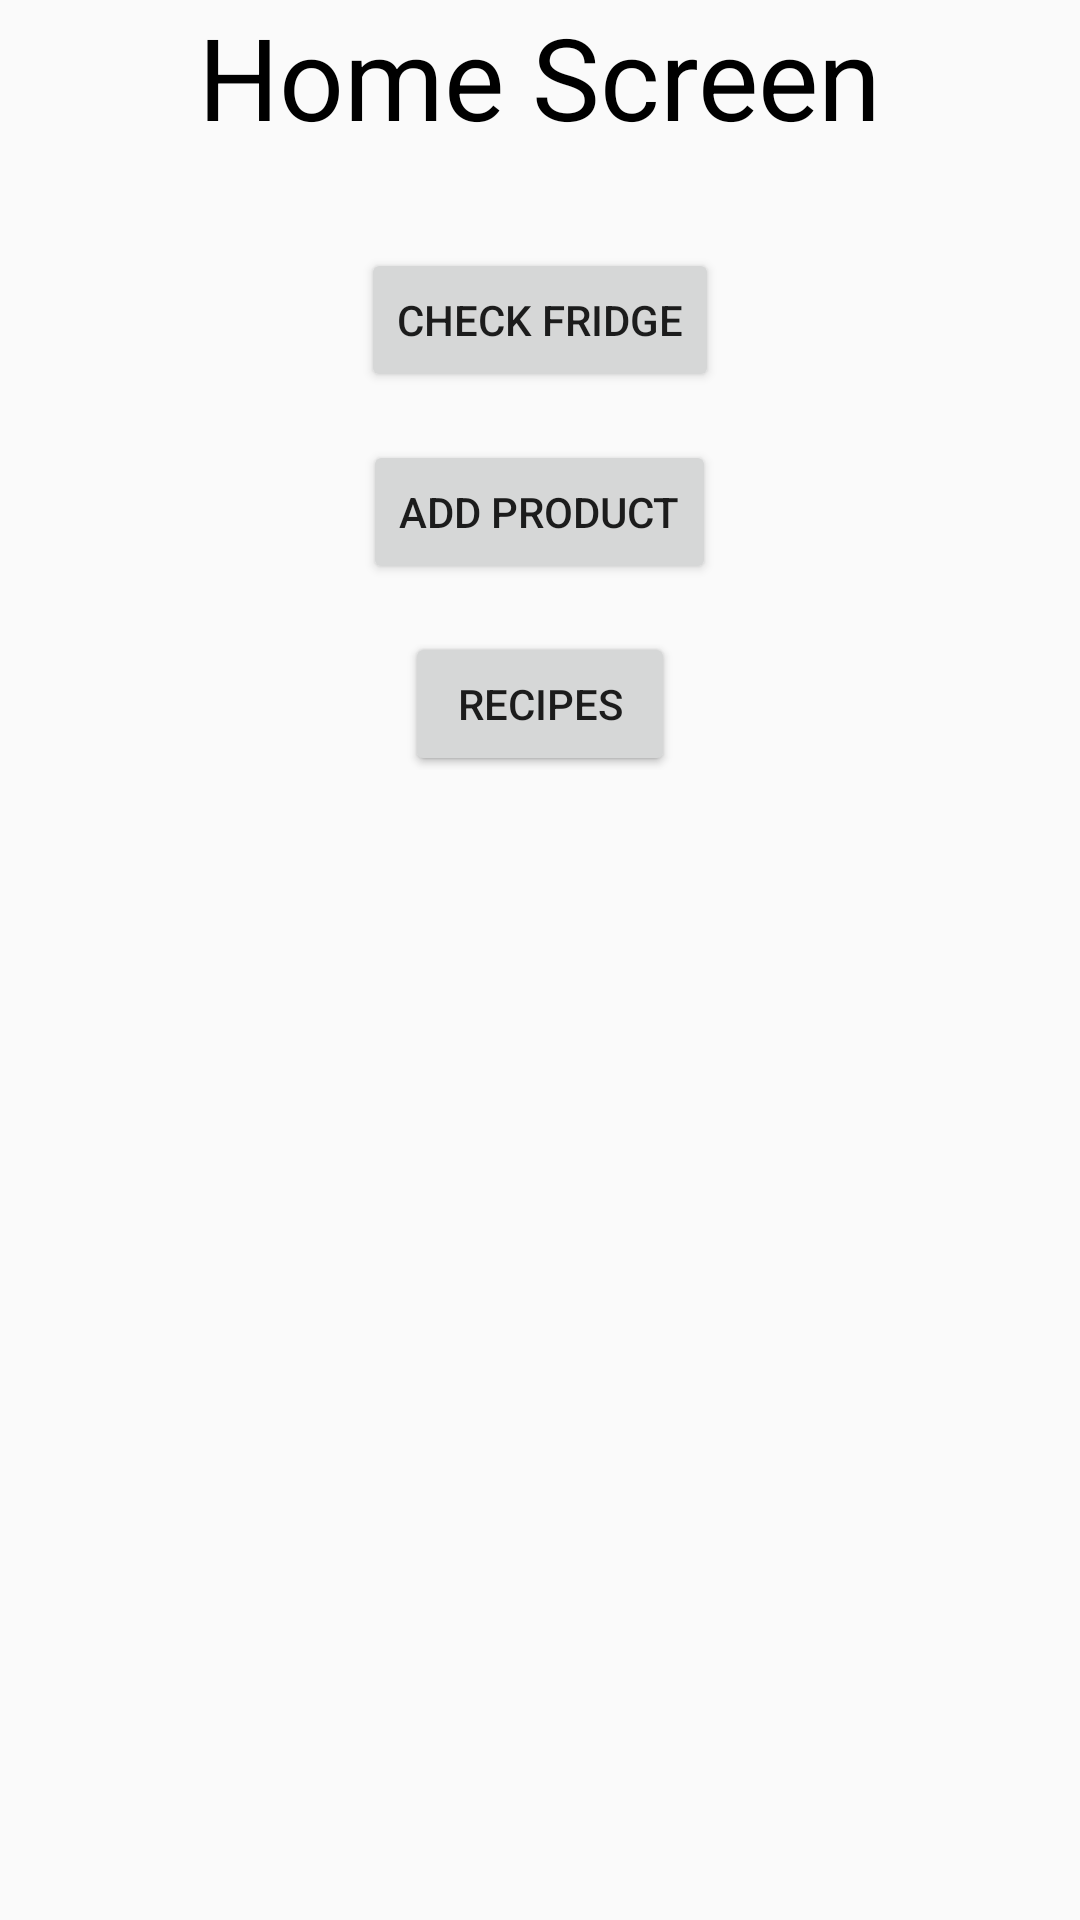

This screen was rendered from an Android layout file. Write that file and the resources it references.
<!-- AndroidManifest.xml: activity theme Theme.TheLodgeAI -->
<!-- res/layout/activity_main.xml -->
<RelativeLayout xmlns:android="http://schemas.android.com/apk/res/android"
    xmlns:tools="http://schemas.android.com/tools"
    android:layout_width="match_parent"
    android:layout_height="match_parent"
    tools:context=".MainActivity">

    
    <TextView
        android:id="@+id/titleTextView"
        android:layout_width="wrap_content"
        android:layout_height="wrap_content"
        android:textColor="@color/black"
        android:text="Home Screen"
        android:textSize="38sp"
        android:layout_centerHorizontal="true"
        android:layout_marginBottom="16dp"/>

    
    <Button
        android:id="@+id/btnCheckFridge"
        android:layout_width="wrap_content"
        android:layout_height="wrap_content"
        android:layout_below="@id/titleTextView"
        android:layout_centerHorizontal="true"
        android:layout_marginTop="16dp"
        android:text="Check Fridge" />

    
    <Button
        android:id="@+id/btnAddProduct"
        android:layout_width="wrap_content"
        android:layout_height="wrap_content"
        android:layout_below="@id/btnCheckFridge"
        android:layout_centerHorizontal="true"
        android:layout_marginTop="16dp"
        android:text="Add Product" />

    
    <Button
        android:id="@+id/btnSettings"
        android:layout_width="wrap_content"
        android:layout_height="wrap_content"
        android:layout_below="@id/btnAddProduct"
        android:layout_centerHorizontal="true"
        android:layout_marginTop="16dp"
        android:text="Settings" />

    
    <Button
        android:id="@+id/btnRecipes"
        android:layout_width="wrap_content"
        android:layout_height="wrap_content"
        android:layout_below="@id/btnAddProduct"
        android:layout_centerHorizontal="true"
        android:layout_marginTop="16dp"
        android:text="Recipes" />
</RelativeLayout>
<!-- resources referenced by this layout -->
<resources>
  <color name="black">#FF000000</color>
  <style name="Theme.TheLodgeAI" parent="Theme.AppCompat.Light.DarkActionBar">
          
          <item name="colorPrimary">@color/purple_500</item>
          <item name="colorPrimaryDark">@color/purple_700</item>
          <item name="colorAccent">@color/teal_200</item>
          
      </style>
  <color name="purple_500">#FF6200EE</color>
  <color name="purple_700">#FF3700B3</color>
  <color name="teal_200">#FF03DAC5</color>
</resources>
